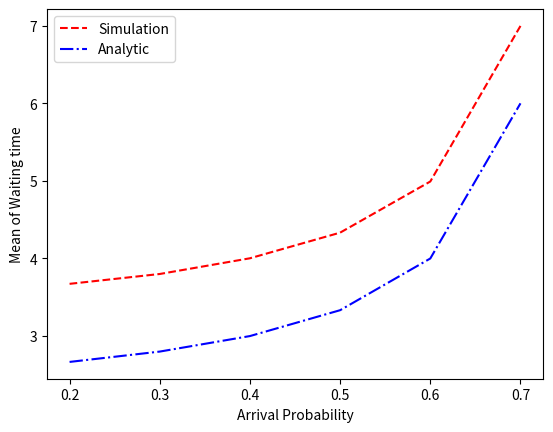

Reproduce this figure in Python.
import numpy as np
import pandas as pd
import random
import matplotlib.pyplot as plt
import warnings

warnings.filterwarnings('ignore')


class Task:
    def __init__(self, id, arrival_time, waiting_time, departure_time):
        self.id = id
        self.arrival_time = arrival_time
        self.waiting_time = waiting_time
        self.departure_time = departure_time


# task_num = 2000
time_slots = 1000000
mean_waiting = []
mean_total_waiting = []
service_prob_var = [0.3, 0.4, 0.5, 0.6, 0.7, 0.8]
arrival_prob_var = [0.2, 0.3, 0.4, 0.5, 0.6, 0.7]
service_prob = 0.8
arrival_prob = 0.2
service_prob_2nd = 0.8

for prob in range(len(arrival_prob_var)):
    # print("prob = ", arrival_prob_var[prob])
    timeline = 0
    qty = 0
    qty_2nd = 0
    queue = []
    queue_2nd = []
    qty_list = []
    qty_list_2nd = []
    total_waiting_time = []
    sum = 0
    sum_2nd = 0
    i = 0
    i_2nd = 0
    arrival = 0
    waiting_time = 0
    service_time = 0
    departure_time = 0
    index = 0
    index2 = 0
    while timeline < time_slots:
        is_arrival = 0
        arrival_prob_random = random.random()
        service_prob_random = random.random()

        if service_prob_random < service_prob:
            waiting_time = 0
            if qty > 0:
                qty -= 1
                is_arrival = 1
                # server 1 packet departure
                queue[index].waiting_time = timeline - queue[index].arrival_time
                queue[index].departure_time = timeline
                index = index + 1
            else:
                is_arrival = 0

        if arrival_prob_random < arrival_prob_var[prob]:
            qty += 1
            i += 1
            # arrival = timeline
            queue.append(Task(i, timeline, 0, 0))
        qty_list.append(qty)
        timeline += 1
        sum += qty

        service_prob_random_2nd = random.random()

        # server 2 departure
        if service_prob_random_2nd < service_prob_2nd:
            if qty_2nd > 0:
                qty_2nd -= 1
                queue_2nd[index2].waiting_time = timeline - queue_2nd[index2].arrival_time
                queue_2nd[index2].departure_time = timeline
                index2 += 1

        if is_arrival == 1:
            queue_2nd.append(Task(i_2nd, queue[i_2nd].departure_time, 0, 0))
            i_2nd += 1
            qty_2nd += 1
        qty_list_2nd.append(qty_2nd)
        sum_2nd += qty_2nd

    mean_1 = sum / len(qty_list)
    # print("mean qty 1 =", mean_1)
    mean = sum_2nd / len(qty_list_2nd)
    # print("mean qty 2 =", mean)
    mean_waiting_1 = np.mean([task.waiting_time for task in queue])
    # print("mean waiting queue 1 = ", mean_waiting_1)
    mean_waiting = np.mean([task.waiting_time for task in queue_2nd])
    # print("mean waiting queue 2 = ", mean_waiting)
    # print("len queue 1 = ", len(queue))
    # print("len queue 2 = ", len(queue_2nd))
    for i in range(len(queue_2nd)):
        if queue_2nd[i].departure_time > 0:
            total_waiting_time.append(queue_2nd[i].departure_time - queue[i].arrival_time)

    mean_total_waiting.append(np.mean(total_waiting_time))
    # total_waiting_time = [[task.departure_time for task in queue_2nd] - [task.arrival_time for task in queue]]
print("mean total waiting = ", mean_total_waiting)
# total_waiting_time = [[task.departure_time for task in queue_2nd] - [task.arrival_time for task in queue]]
# print("mean total waiting = ", mean_total_waiting)
# total_waiting = np.mean(np.mean([task.waiting_time for task in queue]) + np.mean([task.waiting_time for
# task in queue_2nd]))
# sum_waiting_1 = np.sum([task.waiting_time for task in queue])
# sum_waiting_2 = np.sum([task.waiting_time for task in queue_2nd])
# total_waiting = (sum_waiting_1 + sum_waiting_2) / (len(queue) + len(queue_2nd))
# print("total waiting = ", total_waiting)

# plt.plot(qty_list_2nd)
# plt.show()
#
# plt.plot([task.waiting_time for task in queue_2nd])
# plt.show()

# data = pd.DataFrame(
#     list(zip([task.arrival_time for task in queue], [task.arrival_time for task in queue_2nd],
#              [task.waiting_time for task in queue], [task.waiting_time for task in queue_2nd],
#              [task.departure_time for task in queue], [task.departure_time for task in queue_2nd])),
#
#     columns=['arrival time 1', 'arrival time 2',
#              'waiting time 1', 'waiting time 2',
#              'departure time 1', 'departure time 2'])
# data.to_csv('out.csv')
# print("id", [task.id for task in queue_2nd])
# # print("index", inde)
# print("departure_time", [task.departure_time for task in queue_2nd])
# print("arrival_time", [task.arrival_time for task in queue])
# print("waiting_time", [task.waiting_time for task in queue_2nd])


waiting_time_analytic = []
# arrival_prob_analytic = [0.2, 0.3, 0.4, 0.5, 0.6, 0.7]
# service_prob_analytic = 0.8

for i in range(len(arrival_prob_var)):
    waiting_time_analytic.append(abs(((1 - arrival_prob_var[i]) / (service_prob - arrival_prob_var[i])) +
                                 ((1 - arrival_prob_var[i]) / (service_prob_2nd - arrival_prob_var[i]))))

print("waiting time analytic = ", waiting_time_analytic)

plt.xlabel("Arrival Probability")
plt.ylabel("Mean of Waiting time")
x_axis = arrival_prob_var
y_axis = mean_total_waiting
plt.plot(x_axis, y_axis, 'r', ls='--')
plt.plot(x_axis, waiting_time_analytic, 'b', ls='-.')
plt.legend(['Simulation', 'Analytic'])
plt.show()
